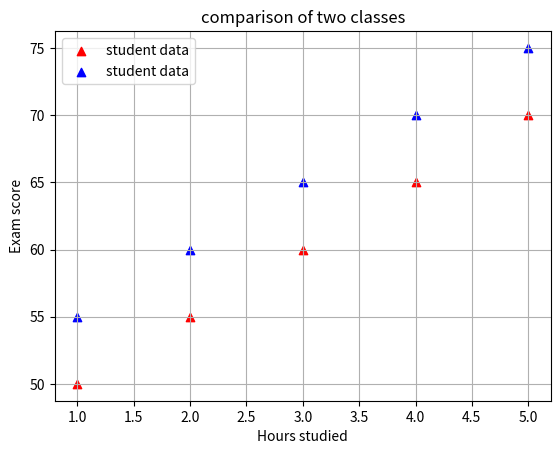

Generate this figure with matplotlib:
#scatter plot for 2 data

import matplotlib.pyplot as plt

plt.scatter([1,2,3,4,5],[50,55,60,65,70],color='red',marker='^',label='student data')
plt.scatter([1,2,3,4,5],[55,60,65,70,75],color='blue',marker='^',label='student data')
plt.xlabel('Hours studied')
plt.ylabel('Exam score')
plt.title('comparison of two classes')
plt.legend()
plt.grid(True)
plt.show()
